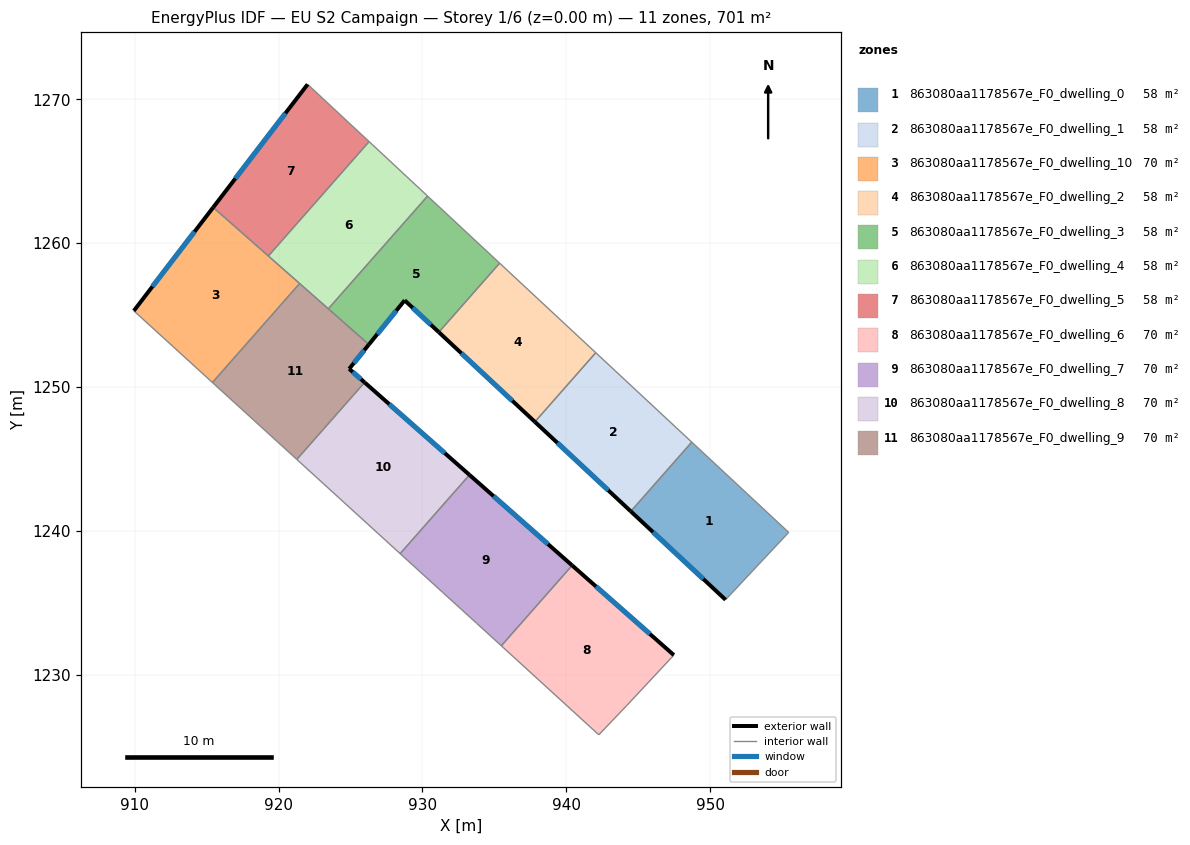
=== STOREY PLAN SPEC (per zone: floor XY polygon, exterior-wall plan segments, windows/doors) ===
zone 1: 863080aa1178567e_F0_dwelling_0  (58.4 m²)
  floor: (955.46, 1239.90) (951.07, 1235.22) (944.49, 1241.36) (948.72, 1246.17)
  exterior wall: (944.49, 1241.36) – (951.07, 1235.22)  [9.0 m]
    window: (946.03, 1239.92) – (949.53, 1236.66)  [7.6 m²]
  interior walls: 3
zone 2: 863080aa1178567e_F0_dwelling_1  (58.4 m²)
  floor: (948.72, 1246.17) (944.49, 1241.36) (937.82, 1247.58) (942.05, 1252.39)
  exterior wall: (937.82, 1247.58) – (944.49, 1241.36)  [9.1 m]
    window: (939.38, 1246.12) – (942.92, 1242.82)  [7.7 m²]
  interior walls: 3
zone 3: 863080aa1178567e_F0_dwelling_10  (70.1 m²)
  floor: (921.46, 1257.20) (915.40, 1250.32) (909.94, 1255.30) (915.45, 1262.49)
  exterior wall: (915.45, 1262.49) – (909.94, 1255.30)  [9.1 m]
    window: (914.16, 1260.80) – (911.23, 1256.99)  [7.6 m²]
  interior walls: 4
zone 4: 863080aa1178567e_F0_dwelling_2  (58.4 m²)
  floor: (942.05, 1252.39) (937.82, 1247.58) (931.14, 1253.82) (935.37, 1258.62)
  exterior wall: (931.14, 1253.82) – (937.82, 1247.58)  [9.1 m]
    window: (932.71, 1252.35) – (936.25, 1249.05)  [7.7 m²]
  interior walls: 3
zone 5: 863080aa1178567e_F0_dwelling_3  (58.4 m²)
  floor: (935.37, 1258.62) (931.14, 1253.82) (928.77, 1256.03) (926.28, 1252.96) (923.46, 1255.44) (930.36, 1263.28)
  exterior wall: (928.77, 1256.03) – (931.14, 1253.82)  [3.2 m]
    window: (929.32, 1255.51) – (930.58, 1254.34)  [2.7 m²]
  exterior wall: (926.28, 1252.96) – (928.77, 1256.03)  [4.0 m]
    window: (926.86, 1253.68) – (928.18, 1255.31)  [3.3 m²]
  interior walls: 4
zone 6: 863080aa1178567e_F0_dwelling_4  (58.4 m²)
  floor: (930.36, 1263.28) (923.46, 1255.44) (919.29, 1259.11) (926.29, 1267.07)
  interior walls: 5
zone 7: 863080aa1178567e_F0_dwelling_5  (58.4 m²)
  floor: (926.29, 1267.07) (919.29, 1259.11) (915.45, 1262.49) (922.02, 1271.05)
  exterior wall: (922.02, 1271.05) – (915.45, 1262.49)  [10.8 m]
    window: (920.48, 1269.04) – (917.00, 1264.50)  [9.1 m²]
  interior walls: 3
zone 8: 863080aa1178567e_F0_dwelling_6  (70.1 m²)
  floor: (947.48, 1231.37) (944.21, 1227.87) (942.26, 1225.83) (935.49, 1232.02) (940.41, 1237.61)
  exterior wall: (947.48, 1231.37) – (940.41, 1237.61)  [9.4 m]
    window: (945.82, 1232.83) – (942.07, 1236.14)  [8.0 m²]
  interior walls: 4
zone 9: 863080aa1178567e_F0_dwelling_7  (70.1 m²)
  floor: (940.41, 1237.61) (935.49, 1232.02) (933.77, 1233.58) (931.39, 1235.74) (928.45, 1238.42) (933.27, 1243.90)
  exterior wall: (940.41, 1237.61) – (933.27, 1243.90)  [9.5 m]
    window: (938.73, 1239.08) – (934.95, 1242.42)  [8.0 m²]
  interior walls: 5
zone 10: 863080aa1178567e_F0_dwelling_8  (70.1 m²)
  floor: (933.27, 1243.90) (928.45, 1238.42) (921.27, 1244.97) (925.98, 1250.33)
  exterior wall: (933.27, 1243.90) – (925.98, 1250.33)  [9.7 m]
    window: (931.56, 1245.41) – (927.69, 1248.82)  [8.2 m²]
  interior walls: 3
zone 11: 863080aa1178567e_F0_dwelling_9  (70.1 m²)
  floor: (926.28, 1252.96) (924.91, 1251.27) (925.98, 1250.33) (921.27, 1244.97) (915.40, 1250.32) (921.46, 1257.20)
  exterior wall: (924.91, 1251.27) – (926.28, 1252.96)  [2.2 m]
    window: (925.23, 1251.67) – (925.96, 1252.56)  [1.8 m²]
  exterior wall: (925.98, 1250.33) – (924.91, 1251.27)  [1.4 m]
    window: (925.73, 1250.55) – (925.16, 1251.05)  [1.2 m²]
  interior walls: 5

=== DERIVED (storey summary) ===
Building: EU S2 Campaign
Storey: 1 of 6  (floor level z = 0.00 m)
Storey gross floor area: 701.1 m²
Zones on this storey: 11
  - 863080aa1178567e_F0_dwelling_0: floor 58.4 m²; exterior wall 9.0 m (27.0 m²); 1 window(s) 7.6 m²; WWR 28.1%
  - 863080aa1178567e_F0_dwelling_1: floor 58.4 m²; exterior wall 9.1 m (27.4 m²); 1 window(s) 7.7 m²; WWR 28.1%
  - 863080aa1178567e_F0_dwelling_10: floor 70.1 m²; exterior wall 9.1 m (27.2 m²); 1 window(s) 7.6 m²; WWR 28.1%
  - 863080aa1178567e_F0_dwelling_2: floor 58.4 m²; exterior wall 9.1 m (27.4 m²); 1 window(s) 7.7 m²; WWR 28.1%
  - 863080aa1178567e_F0_dwelling_3: floor 58.4 m²; exterior wall 7.2 m (21.6 m²); 2 window(s) 6.1 m²; WWR 28.1%
  - 863080aa1178567e_F0_dwelling_4: floor 58.4 m²
  - 863080aa1178567e_F0_dwelling_5: floor 58.4 m²; exterior wall 10.8 m (32.4 m²); 1 window(s) 9.1 m²; WWR 28.1%
  - 863080aa1178567e_F0_dwelling_6: floor 70.1 m²; exterior wall 9.4 m (28.3 m²); 1 window(s) 8.0 m²; WWR 28.1%
  - 863080aa1178567e_F0_dwelling_7: floor 70.1 m²; exterior wall 9.5 m (28.5 m²); 1 window(s) 8.0 m²; WWR 28.1%
  - 863080aa1178567e_F0_dwelling_8: floor 70.1 m²; exterior wall 9.7 m (29.2 m²); 1 window(s) 8.2 m²; WWR 28.1%
  - 863080aa1178567e_F0_dwelling_9: floor 70.1 m²; exterior wall 3.6 m (10.8 m²); 2 window(s) 3.0 m²; WWR 28.1%
Zone adjacency (shared interzone walls):
  - 863080aa1178567e_F0_dwelling_0 ↔ 863080aa1178567e_F0_dwelling_1
  - 863080aa1178567e_F0_dwelling_1 ↔ 863080aa1178567e_F0_dwelling_2
  - 863080aa1178567e_F0_dwelling_10 ↔ 863080aa1178567e_F0_dwelling_4
  - 863080aa1178567e_F0_dwelling_10 ↔ 863080aa1178567e_F0_dwelling_5
  - 863080aa1178567e_F0_dwelling_10 ↔ 863080aa1178567e_F0_dwelling_9
  - 863080aa1178567e_F0_dwelling_2 ↔ 863080aa1178567e_F0_dwelling_3
  - 863080aa1178567e_F0_dwelling_3 ↔ 863080aa1178567e_F0_dwelling_4
  - 863080aa1178567e_F0_dwelling_3 ↔ 863080aa1178567e_F0_dwelling_9
  - 863080aa1178567e_F0_dwelling_4 ↔ 863080aa1178567e_F0_dwelling_5
  - 863080aa1178567e_F0_dwelling_4 ↔ 863080aa1178567e_F0_dwelling_9
  - 863080aa1178567e_F0_dwelling_6 ↔ 863080aa1178567e_F0_dwelling_7
  - 863080aa1178567e_F0_dwelling_7 ↔ 863080aa1178567e_F0_dwelling_8
  - 863080aa1178567e_F0_dwelling_8 ↔ 863080aa1178567e_F0_dwelling_9